Photos from the image-classification dataset "expanded_v1" in the GitHub repository Grandhisrikar2005/FloodEvacuationAI. Its 6 classes are: agriculture, barren land, roads, urban, vegetation, water.

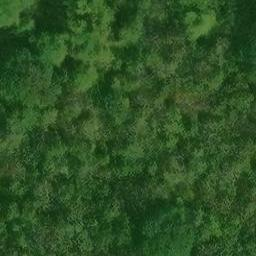
Label: vegetation

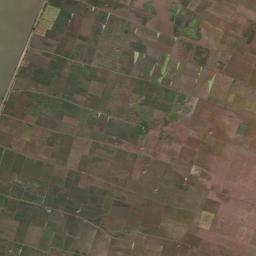
Label: water

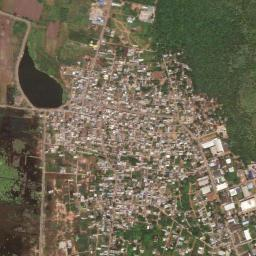
Label: roads

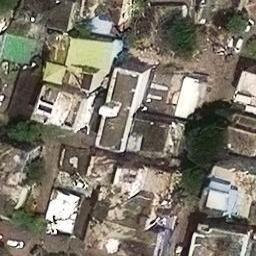
Label: urban

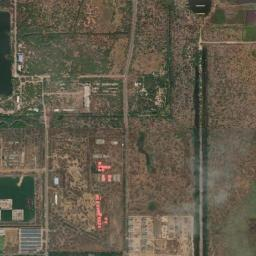
Label: barren land

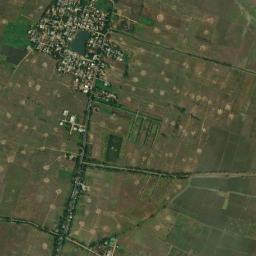
Label: agriculture
